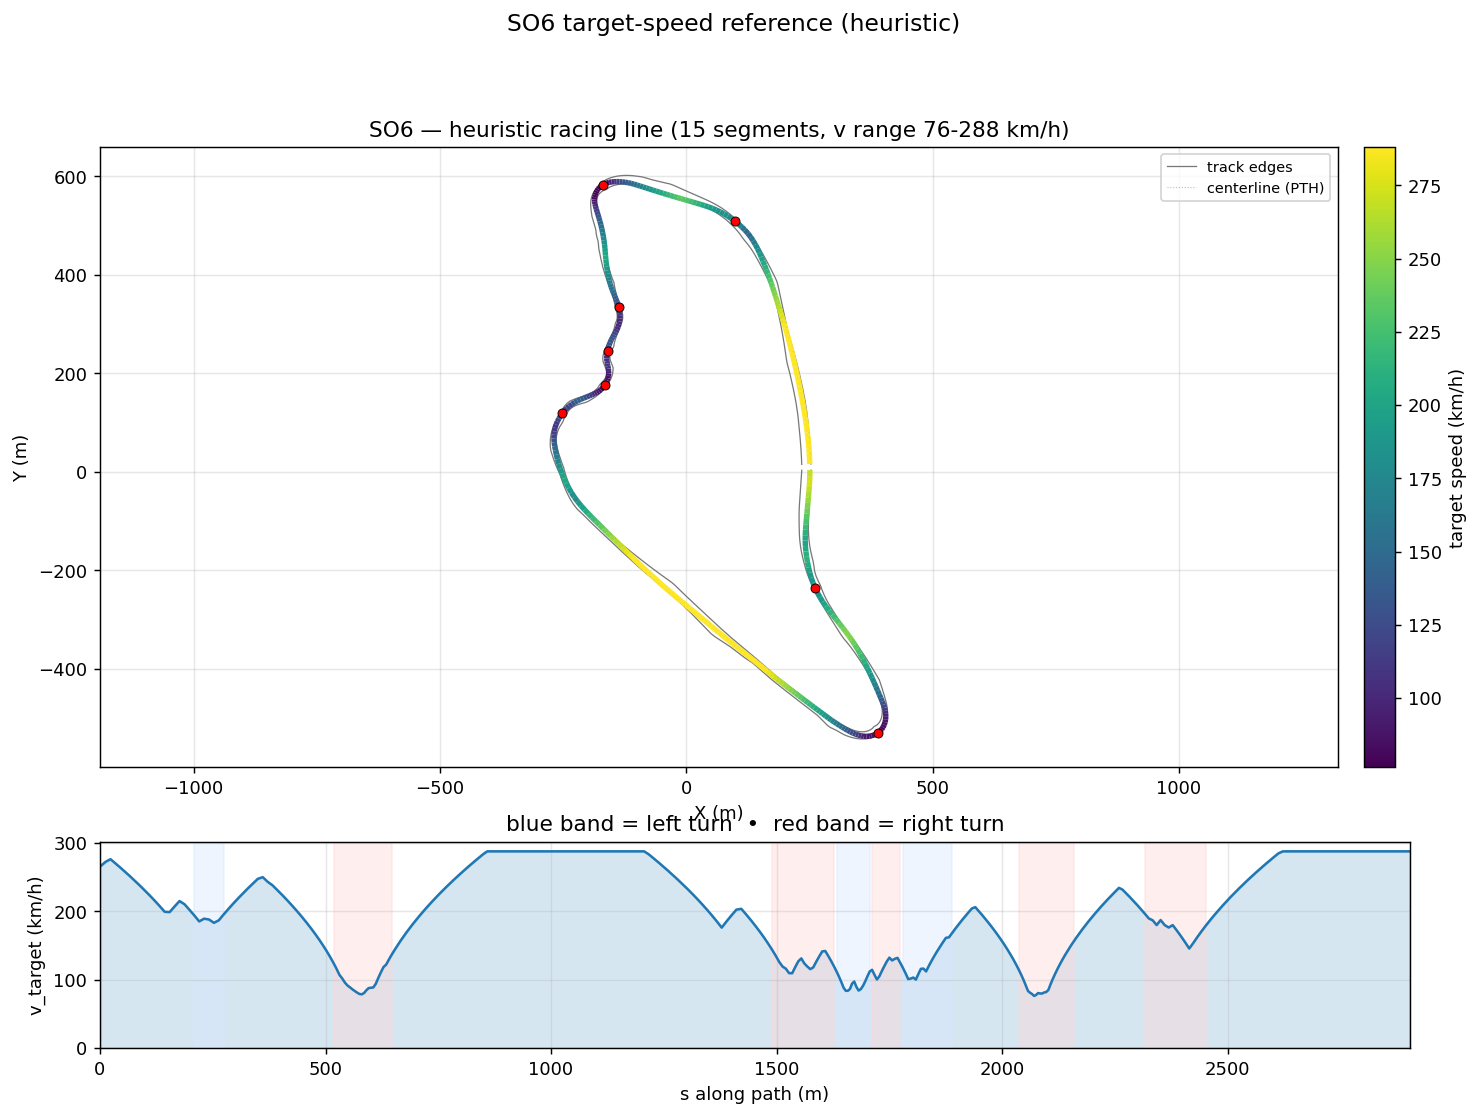

The data file committed next to this chart (first rows):
s_m, x_center_m, y_center_m, z_center_m, x_line_m, y_line_m, offset_m, heading_rad, curvature_1_per_m, radius_m, slope_pct, width_m, drive_left_m, drive_right_m, limit_left_m, limit_right_m, segment_id, segment_kind, v_target_ms, v_target_kmh
0.0, 251.7, 3.448, 4.131, 251, 3.44, -0.7163, -1.56, -0.002522, 396.5, 0.001224, 18.8, -17.2, 1.6, -17.25, 93.66, 0, straight, 73.8, 265.7
12.47, 251.6, -9.022, 4.131, 250.8, -9.006, -0.757, -1.591, -0.002379, 420.4, -0.1386, 19.45, -17.9, 1.55, -17.95, 93.61, 0, straight, 75.76, 272.7
23.3, 251.2, -19.85, 4.103, 250.4, -19.81, -0.7977, -1.616, -0.002295, 435.8, -0.4351, 19.9, -18.35, 1.55, -18.5, 93.59, 0, straight, 76.82, 276.5
34.16, 250.6, -30.69, 4.037, 249.8, -30.63, -0.838, -1.641, -0.001704, 587, -0.289, 19.9, -18.35, 1.55, -18.55, 82.73, 0, straight, 75.13, 270.5
45.03, 249.7, -41.53, 4.04, 248.9, -41.46, -0.8774, -1.653, -0.0006657, 1502, 0.02743, 19.85, -18.35, 1.5, -18.55, 71.86, 0, straight, 73.41, 264.3
55.92, 248.8, -52.38, 4.043, 247.9, -52.3, -0.9147, -1.656, -0.0003378, 2960, 0.07587, 19.8, -18.15, 1.65, -18.5, 60.97, 0, straight, 71.64, 257.9
66.84, 247.9, -63.25, 4.057, 246.9, -63.17, -0.9485, -1.66, -0.0003687, 2712, 0.1827, 20.05, -18.15, 1.9, -18.25, 50.06, 0, straight, 69.83, 251.4
77.78, 246.9, -74.15, 4.083, 245.9, -74.06, -0.9769, -1.664, -0.0001742, 5741, 0.2838, 19.95, -17.6, 2.35, -17.8, 39.48, 0, straight, 67.96, 244.6
88.74, 245.9, -85.06, 4.119, 244.9, -84.96, -0.9982, -1.664, 0.0002106, 4748, 0.277, 19.74, -16.89, 2.85, -17.35, 33.96, 0, straight, 66.03, 237.7
99.67, 244.9, -95.95, 4.143, 243.9, -95.86, -1.01, -1.659, 0.0006749, 1482, 0.1212, 19.24, -15.89, 3.35, -16.85, 28.62, 0, straight, 64.05, 230.6
110.6, 243.9, -106.8, 4.146, 242.9, -106.7, -1.011, -1.649, 0.001141, 876.4, -0.004973, 18.84, -14.89, 3.95, -16.3, 23.83, 0, straight, 62.01, 223.2
121.5, 243.2, -117.7, 4.142, 242.2, -117.7, -1, -1.634, 0.001906, 524.8, -0.04971, 18.74, -13.89, 4.85, -15.7, 19.96, 0, straight, 59.9, 215.6
132.5, 242.6, -128.7, 4.135, 241.6, -128.7, -0.9765, -1.608, 0.003285, 304.4, 0.04091, 18.74, -12.9, 5.849, -14.85, 17.37, 0, straight, 57.7, 207.7
143.5, 242.4, -139.6, 4.151, 241.5, -139.7, -0.9408, -1.562, 0.004471, 223.7, 0.1559, 18.74, -11.9, 6.848, -12.7, 16.42, 0, straight, 55.42, 199.5
154.4, 242.8, -150.6, 4.169, 241.9, -150.6, -0.8939, -1.51, 0.004488, 222.8, 0.5805, 18.74, -10.9, 7.847, -11.35, 16.35, 0, straight, 55.32, 199.1
165.3, 243.8, -161.5, 4.278, 242.9, -161.6, -0.8375, -1.464, 0.003594, 278.2, 0.8749, 18.74, -9.898, 8.846, -10.1, 15.45, 1, straight, 57.6, 207.3
176.2, 245.1, -172.3, 4.36, 244.3, -172.4, -0.7734, -1.431, 0.002859, 349.8, 0.671, 18.74, -8.899, 9.845, -9, 24.05, 1, straight, 59.79, 215.2
187.2, 246.8, -183.1, 4.425, 246.1, -183.2, -0.7032, -1.401, 0.003151, 317.3, 0.6443, 18.74, -7.9, 10.84, -7.95, 24.05, 1, straight, 58.53, 210.7
198.1, 248.8, -193.9, 4.501, 248.2, -194, -0.6285, -1.362, 0.003398, 294.3, 0.5206, 17.6, -6.95, 10.65, -7.05, 20.55, 1, straight, 56.29, 202.6
209, 251.3, -204.5, 4.538, 250.8, -204.6, -0.5502, -1.327, 0.004208, 237.6, -0.09352, 15.7, -6.047, 9.65, -6.1, 9.7, 2, left, 53.96, 194.2
219.9, 254.2, -215, 4.481, 253.8, -215.1, -0.4688, -1.27, 0.005174, 193.3, -0.2884, 14.95, -5.048, 9.9, -5.2, 9.95, 2, left, 51.52, 185.5
230.8, 257.7, -225.3, 4.475, 257.4, -225.4, -0.3842, -1.214, 0.004959, 201.6, -0.3143, 14.9, -4.049, 10.85, -4.15, 11, 2, left, 52.62, 189.4
241.7, 261.8, -235.4, 4.412, 261.5, -235.5, -0.2961, -1.162, 0.005022, 199.1, -0.6931, 14.74, -3.05, 11.69, -3.1, 11.8, 2, left, 52.29, 188.3
252.5, 266.4, -245.2, 4.325, 266.2, -245.3, -0.2038, -1.105, 0.005292, 189, -0.8394, 13.24, -2.55, 10.69, -2.6, 12.35, 2, left, 50.94, 183.4
263.4, 271.5, -254.7, 4.23, 271.4, -254.8, -0.1064, -1.048, 0.005086, 196.6, -0.8232, 12.34, -2.65, 9.693, -2.75, 12.35, 2, left, 51.97, 187.1
274.2, 277.2, -264, 4.147, 277.2, -264, -0.003394, -0.9953, 0.004589, 217.9, -0.7678, 12.34, -3.649, 8.694, -3.85, 11.35, 2, left, 54.36, 195.7
285, 283.3, -272.9, 4.064, 283.4, -272.8, 0.1056, -0.9485, 0.003509, 285, -0.7762, 12.34, -4.648, 7.695, -5.65, 9.6, 3, straight, 56.65, 203.9
295.8, 289.7, -281.5, 3.979, 289.9, -281.4, 0.22, -0.9196, 0.001708, 585.3, -0.8253, 12.34, -5.647, 6.696, -7.4, 7.8, 3, straight, 58.85, 211.9
306.6, 296.3, -290.1, 3.886, 296.6, -289.9, 0.3387, -0.9116, 0.0003814, 2622, -0.6567, 12.34, -6.646, 5.697, -10, 7.5, 3, straight, 60.98, 219.5
317.4, 302.9, -298.7, 3.837, 303.3, -298.4, 0.4594, -0.9113, -1.6942747324832919e-06, 590223, -0.5805, 12.34, -7.645, 4.698, -10.55, 6.1, 3, straight, 63.03, 226.9
328.2, 309.6, -307.2, 3.76, 310, -306.9, 0.5786, -0.9117, -0.0002446, 4088, -0.6804, 12.34, -8.644, 3.699, -11.15, 4, 3, straight, 65.02, 234.1
339.1, 316.2, -315.8, 3.69, 316.7, -315.4, 0.6918, -0.9166, -0.0007259, 1378, -0.6241, 12.34, -9.643, 2.7, -12.45, 2.75, 3, straight, 66.96, 241
350, 322.8, -324.5, 3.625, 323.4, -324, 0.7934, -0.9274, -0.001409, 709.6, -0.5901, 12.54, -10.64, 1.9, -12.85, 1.95, 3, straight, 68.84, 247.8
360.8, 329.2, -333.2, 3.561, 329.9, -332.7, 0.8775, -0.9473, -0.002337, 427.9, -0.6098, 12.84, -10.69, 2.15, -12.85, 2.2, 3, straight, 69.5, 250.2
371.8, 335.4, -342.2, 3.492, 336.2, -341.7, 0.9378, -0.9784, -0.003003, 333, -0.706, 12.84, -9.695, 3.149, -11.9, 3.3, 3, straight, 67.63, 243.5
382.7, 341.4, -351.3, 3.407, 342.2, -350.8, 0.9688, -1.013, -0.003032, 329.9, -0.9307, 12.84, -8.696, 4.148, -10.2, 5.1, 3, straight, 66.16, 238.2
393.6, 347, -360.7, 3.289, 347.8, -360.2, 0.9665, -1.045, -0.002222, 450.1, -1.372, 12.84, -7.697, 5.147, -8.45, 6.8, 3, straight, 64.19, 231.1
404.5, 352.4, -370.2, 3.107, 353.2, -369.8, 0.9293, -1.061, -0.001677, 596.4, -1.513, 12.84, -6.698, 6.146, -7.5, 8.2, 3, straight, 62.15, 223.7
415.5, 357.6, -379.8, 2.958, 358.4, -379.4, 0.8579, -1.081, -0.00163, 613.3, -1.386, 12.84, -5.699, 7.145, -5.8, 9.35, 3, straight, 60.04, 216.1
426.4, 362.7, -389.6, 2.804, 363.4, -389.2, 0.7559, -1.097, -0.001497, 668.1, -1.16, 12.84, -4.7, 8.144, -4.75, 10.35, 3, straight, 57.85, 208.3
437.4, 367.6, -399.4, 2.703, 368.2, -399.1, 0.629, -1.114, -0.001099, 909.9, -0.3805, 12.99, -3.85, 9.143, -3.9, 11.2, 3, straight, 55.57, 200.1
448.3, 372.4, -409.1, 2.72, 372.8, -408.9, 0.4848, -1.121, -0.0006626, 1509, 0.1068, 13.24, -3.1, 10.14, -3.15, 11.9, 3, straight, 53.22, 191.6
458.7, 376.9, -418.6, 2.726, 377.2, -418.4, 0.3315, -1.128, -0.0008485, 1179, 0.1531, 13.54, -2.4, 11.14, -2.55, 13.93, 3, straight, 50.86, 183.1
468.7, 381.1, -427.6, 2.75, 381.3, -427.5, 0.1773, -1.138, -0.0008715, 1147, 0.2217, 13.69, -1.699, 11.99, -2, 23.85, 3, straight, 48.51, 174.6
478.1, 385, -436.1, 2.769, 385, -436.1, 0.02993, -1.145, -0.0006457, 1549, 0.1719, 11.69, -0.7, 10.99, -1.6, 27.1, 3, straight, 46.17, 166.2
487, 388.7, -444.2, 2.782, 388.6, -444.3, -0.1045, -1.15, -0.0003727, 2683, 0.07904, 11.39, -1.4, 9.993, -1.5, 27.1, 3, straight, 43.84, 157.8
495.3, 392.1, -451.9, 2.784, 391.9, -452, -0.2213, -1.152, -0.0004897, 2042, -0.05772, 10.74, -1.75, 8.994, -1.95, 21.95, 3, straight, 41.53, 149.5
503.2, 395.3, -459.1, 2.773, 395, -459.2, -0.3176, -1.158, -0.001388, 720.6, -0.3705, 10.74, -2.749, 7.995, -3, 17, 3, straight, 39.23, 141.2
510.7, 398.2, -466, 2.728, 397.9, -466.1, -0.3927, -1.173, -0.003763, 265.8, -1.241, 10.74, -3.748, 6.996, -4.45, 12.2, 3, straight, 36.91, 132.9
517.9, 400.9, -472.6, 2.596, 400.5, -472.7, -0.4471, -1.212, -0.00826, 121.1, -1.677, 10.74, -4.747, 5.997, -6.5, 8.8, 4, right, 34.56, 124.4
524.6, 403, -479, 2.495, 402.6, -479.1, -0.483, -1.285, -0.0129, 77.52, -1.339, 10.74, -5.746, 4.998, -12.77, 6.15, 4, right, 32.19, 115.9
531, 404.5, -485.2, 2.419, 404.1, -485.3, -0.5033, -1.38, -0.01551, 64.49, -1.006, 10.74, -6.745, 3.999, -19.16, 4.35, 4, right, 29.76, 107.1
537.1, 405.4, -491.3, 2.367, 404.9, -491.3, -0.511, -1.48, -0.01714, 58.33, -0.681, 10.74, -7.744, 3, -25.33, 3.1, 4, right, 28.3, 101.9
543.1, 405.6, -497.2, 2.336, 405.1, -497.2, -0.5094, -1.587, -0.0194, 51.55, -0.4111, 10.99, -8.743, 2.25, -31.3, 2.3, 4, right, 26.61, 95.79
548.9, 405.2, -503, 2.319, 404.7, -503, -0.5009, -1.708, -0.02122, 47.11, -0.2116, 11.59, -9.742, 1.85, -31.3, 1.9, 4, right, 25.44, 91.58
554.6, 404.1, -508.6, 2.311, 403.6, -508.4, -0.4876, -1.83, -0.02255, 44.35, -0.05199, 12.34, -10.74, 1.6, -25.66, 1.7, 4, right, 24.68, 88.85
560, 402.3, -513.8, 2.313, 401.9, -513.6, -0.4707, -1.958, -0.02415, 41.4, 0.08537, 13.44, -11.74, 1.7, -20.85, 1.8, 4, right, 23.85, 85.85
565.4, 400, -518.6, 2.32, 399.6, -518.3, -0.4506, -2.091, -0.02555, 39.13, 0.1668, 14.59, -12.74, 1.85, -20, 1.9, 4, right, 23.18, 83.46
570.6, 397.1, -522.9, 2.33, 396.7, -522.6, -0.4275, -2.228, -0.02712, 36.87, 0.2071, 15.74, -13.74, 2, -20.25, 2.15, 4, right, 22.5, 81.01
575.7, 393.7, -526.7, 2.342, 393.4, -526.4, -0.4012, -2.37, -0.0284, 35.21, 0.2313, 17.09, -14.74, 2.35, -23.97, 2.45, 4, right, 21.99, 79.17
... 296 more rows
